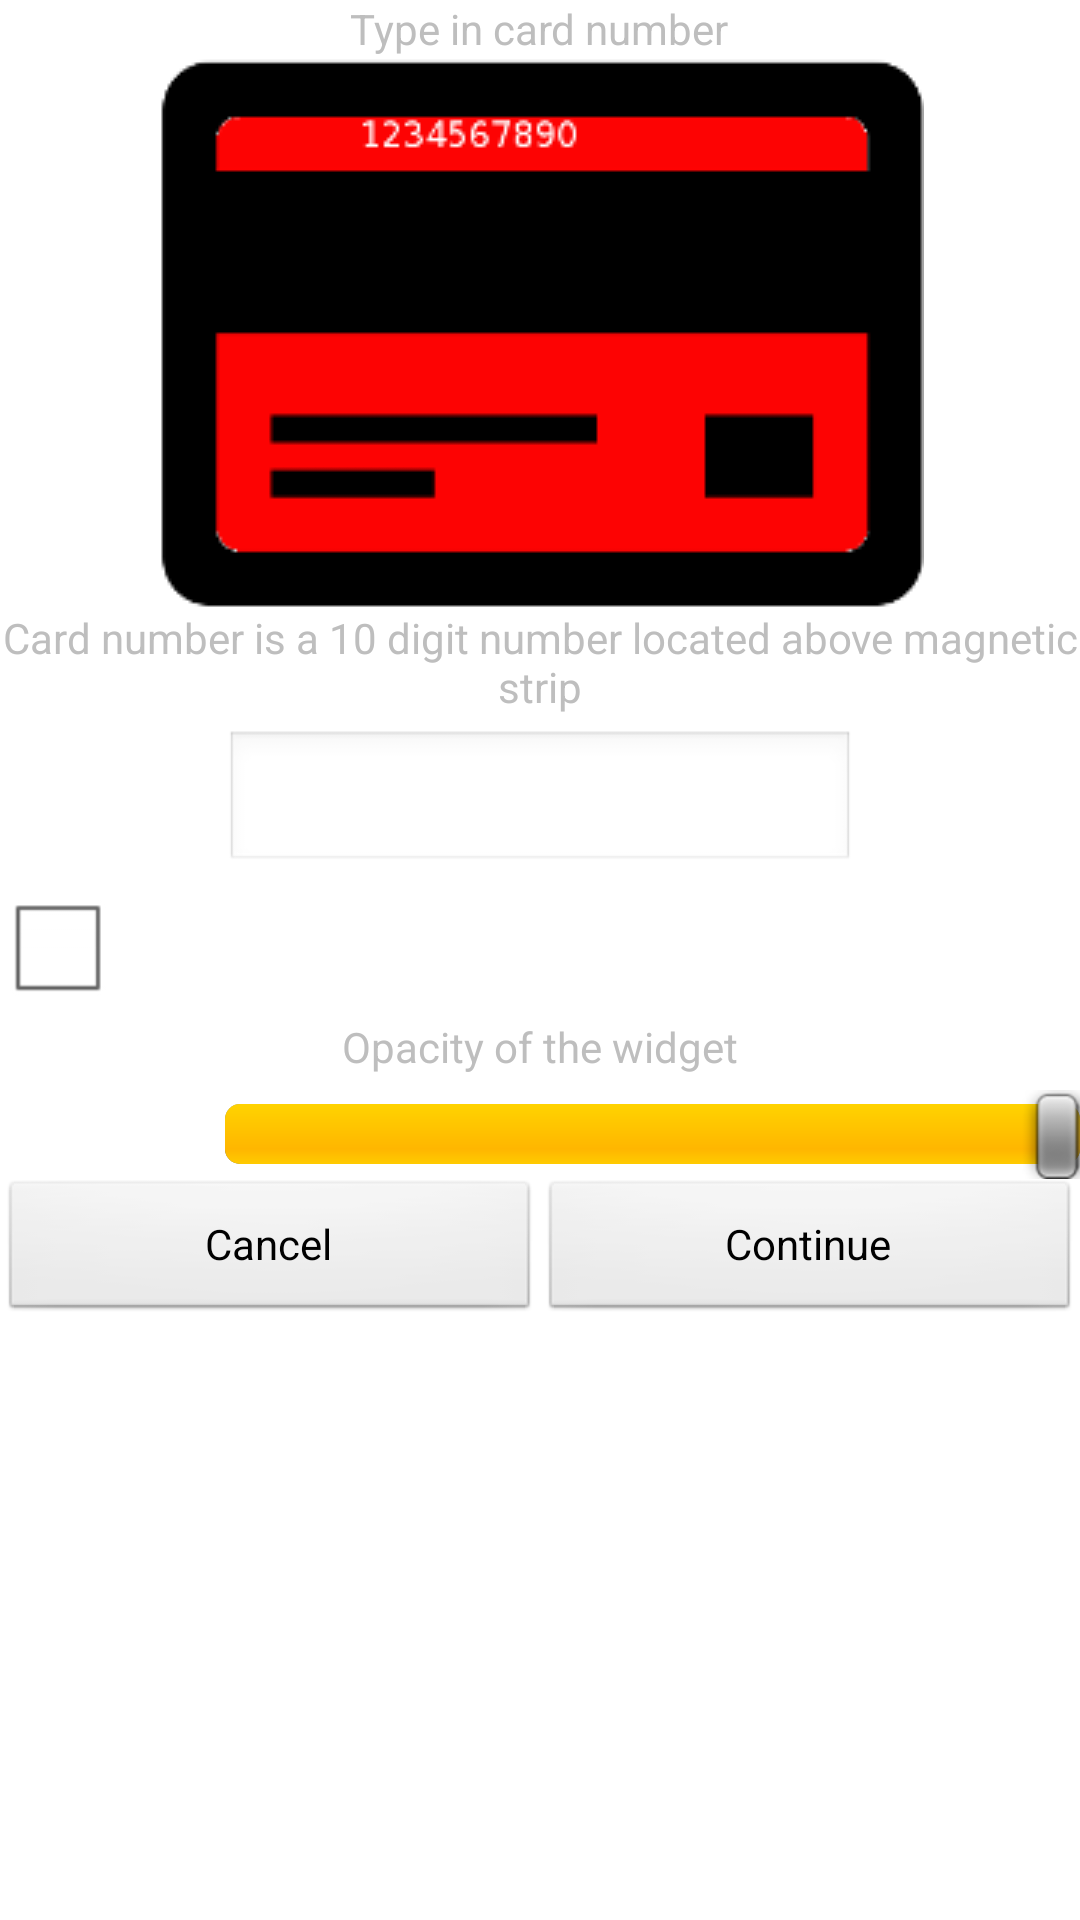

Produce the Android XML layout that renders to this screen, including the resource entries it uses.
<!-- AndroidManifest.xml: activity theme Theme.Transparent -->
<!-- res/layout/activity_configure.xml -->
<?xml version="1.0" encoding="utf-8"?>
<RelativeLayout xmlns:android="http://schemas.android.com/apk/res/android"
    android:layout_width="wrap_content"
    android:layout_height="wrap_content"
    style="@android:style/Theme.Dialog">

    <TextView
        android:layout_width="wrap_content"
        android:layout_height="wrap_content"
        android:text="@string/type_in_card_nr"
        android:id="@+id/textView"
        android:layout_gravity="center_horizontal"
        android:layout_alignParentTop="true"
        android:layout_centerHorizontal="true" />

    <ImageView
        android:layout_width="fill_parent"
        android:layout_height="wrap_content"
        android:src="@drawable/number_location"
        android:id="@+id/numberLocationImage"
        android:layout_below="@+id/textView" />

    <TextView
        android:layout_width="wrap_content"
        android:layout_height="wrap_content"
        android:text="@string/number_location"
        android:gravity="center"
        android:id="@+id/numberLocation"
        android:layout_marginBottom="5dp"
        android:layout_gravity="center_horizontal"
        android:layout_below="@+id/numberLocationImage"
        android:layout_centerHorizontal="true" />

    <EditText
        android:layout_width="wrap_content"
        android:layout_height="wrap_content"
        android:inputType="number"
        android:id="@+id/edencard_number"
        android:ems="10"
        android:maxEms="10"
        android:maxLength="10"
        android:gravity="center"
        android:layout_gravity="center_horizontal"
        android:layout_below="@+id/numberLocation"
        android:layout_centerHorizontal="true" />

    <CheckBox
        android:layout_width="wrap_content"
        android:layout_height="wrap_content"
        android:text="@string/show_notify"
        android:id="@+id/notifyBox"
        android:layout_centerHorizontal="true"
        android:layout_below="@+id/edencard_number" />

    <TextView
        android:layout_width="wrap_content"
        android:layout_height="wrap_content"
        android:text="@string/widget_opacity"
        android:gravity="center"
        android:id="@+id/opacitydescription"
        android:layout_marginBottom="5dp"
        android:layout_gravity="center_horizontal"
        android:layout_below="@+id/notifyBox"
        android:layout_centerHorizontal="true" />

    <SeekBar
        android:layout_width="fill_parent"
        android:max="100"
        android:progress="100"
        android:layout_height="wrap_content"
        android:id="@+id/opacity_seekbar"
        android:layout_below="@+id/opacitydescription"
        android:layout_centerHorizontal="true"
        android:layout_alignLeft="@+id/edencard_number"
        android:layout_alignStart="@+id/edencard_number" />

    <LinearLayout
        android:layout_width="match_parent"
        android:layout_height="wrap_content"
        android:background="@null"
        android:orientation="horizontal"
        android:layout_below="@+id/opacity_seekbar"
        android:layout_alignParentLeft="true"
        android:layout_alignParentStart="true">

        <Button
            android:layout_width="fill_parent"
            android:layout_height="wrap_content"
            android:layout_weight="1"
            android:layout_gravity="center_horizontal"
            android:text="@string/exit_btn"
            android:id="@+id/exit_button" />

        <Button
            android:layout_width="fill_parent"
            android:layout_height="wrap_content"
            android:layout_weight="1"
            android:layout_gravity="center_horizontal"
            android:text="@string/apply_btn"
            android:id="@+id/apply_button" />

    </LinearLayout>

</RelativeLayout>
<!-- resources referenced by this layout -->
<resources>
  <!-- drawable number_location: png bitmap (drawable, 2957 bytes) -->
  <string name="apply_btn">Continue</string>
  <string name="exit_btn">Cancel</string>
  <string name="number_location">Card number is a 10 digit number located above magnetic strip</string>
  <string name="show_notify">Show notifications when balance is increased</string>
  <string name="type_in_card_nr">Type in card number</string>
  <string name="widget_opacity">Opacity of the widget</string>
  <style name="Theme.Transparent" parent="android:Theme">
          <item name="android:windowIsTranslucent">true</item>
          <item name="android:windowBackground">@android:color/transparent</item>
          <item name="android:windowContentOverlay">@null</item>
          <item name="android:windowNoTitle">true</item>
          <item name="android:windowIsFloating">true</item>
          <item name="android:backgroundDimEnabled">false</item>
      </style>
</resources>
